Run: headless pygame with SDL's dummy video driver; simulated clock (each Clock.tick advances the game by its frame time, no real sleeping); random seed 0; keys injected as events and as key.get_pressed() state; no mouse input.
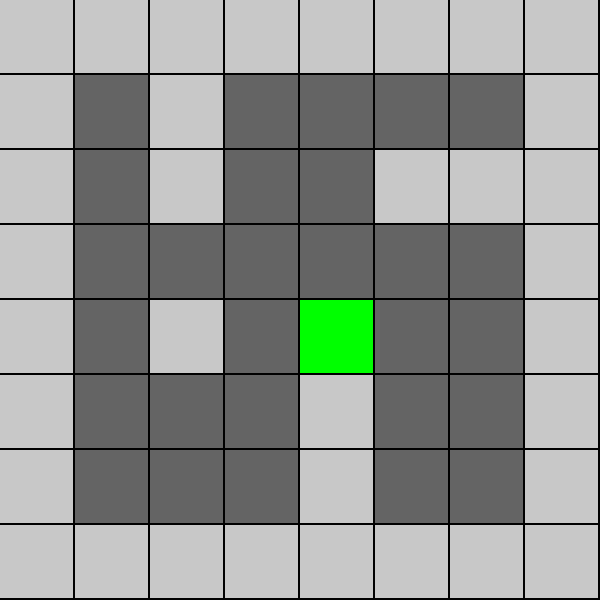
Frame 1 of 4 · flips 1–60 · no input
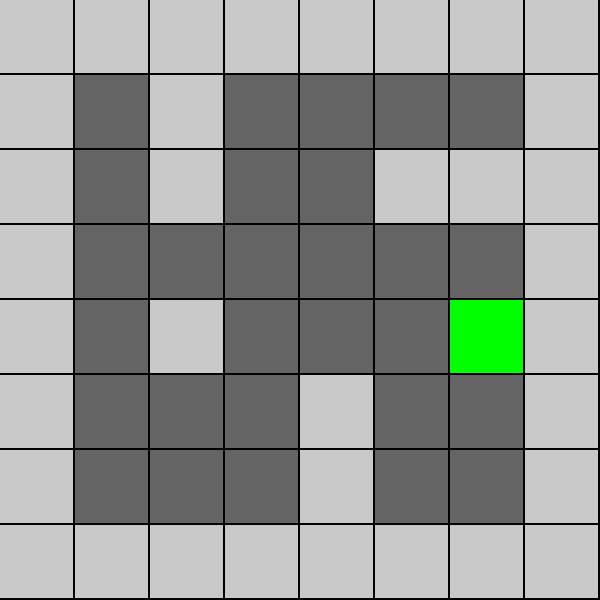
Frame 2 of 4 · flips 61–180 · tapped SPACE, RETURN · held RIGHT (→), D
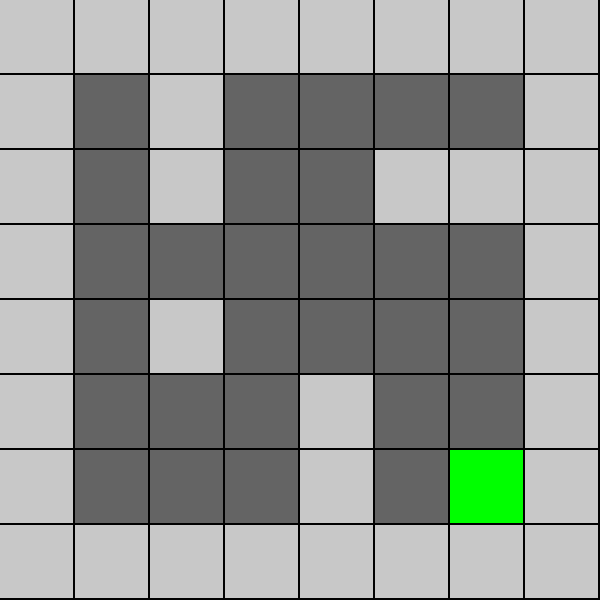
Frame 3 of 4 · flips 181–300 · held DOWN (↓), S
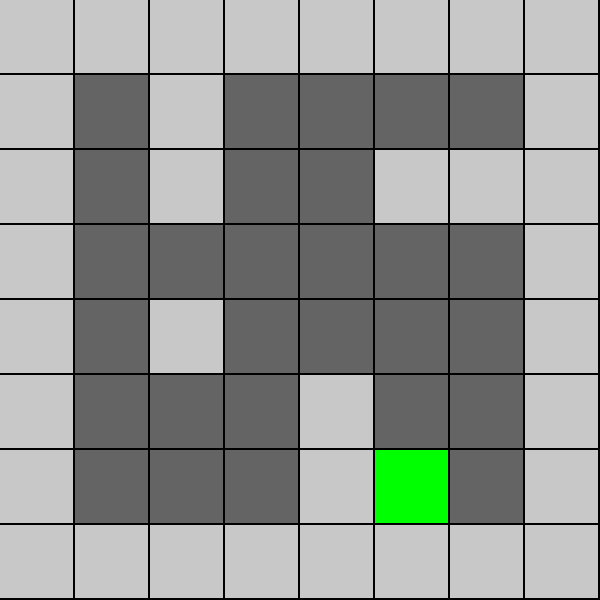
Frame 4 of 4 · flips 301–420 · held LEFT (←), A, UP (↑), W

The pygame program that drew these frames:

import pygame
import sys
import math

# CONSTS
SCREEN_HEIGHT =600
SCREEN_WIDTH = 600
MAP_SIZE = 8
TILE_SIZE = int(SCREEN_HEIGHT / MAP_SIZE)
    
# Globals
player_x = (SCREEN_WIDTH / 2) / 2
player_y = (SCREEN_WIDTH / 2) / 2

player_ind = 0
player_row = 0
player_column = 0

# map
MAP = (
    '########'
    '# #    #'
    '# #  ###'
    '#      #'
    '# # C  #'
    '#   #  #'
    '#   #  #'
    '########'
)

# init pygame
pygame.init()

# create game window
win = pygame.display.set_mode((SCREEN_WIDTH, SCREEN_HEIGHT))

# set window title
pygame.display.set_caption('offshoot')

# init timer
clock = pygame.time.Clock()

for row in range(8):
    for col in range(8):
        square = row * MAP_SIZE + col

        if MAP[square] == "C":
            player_ind = square
            player_row = row
            player_column = col



def draw_map():
    for row in range(8):
        for col in range(8):
            square = row * MAP_SIZE + col

            pygame.draw.rect(
                win,
                (200, 200, 200) if MAP[square] == '#' else (100, 100, 100),
                (col * TILE_SIZE, row * TILE_SIZE, TILE_SIZE -2 , TILE_SIZE -2 )
            )

    pygame.draw.rect(
            win,
            (0,255,0),
            (player_column * TILE_SIZE, player_row * TILE_SIZE, TILE_SIZE -2 , TILE_SIZE -2 )
        )



for i in range(8):
    for j in range(8):
        print(MAP[i * 8 + j], end = "")
    print()

# game loop
while True:
    # escape condition
    for event in pygame.event.get():
        if event.type == pygame.QUIT:
            pygame.quit()
            sys.exit(0)
    
    keys = pygame.key.get_pressed()

    if keys[pygame.K_LEFT]:
        if MAP[player_ind - 1] != "#":
            player_ind -= 1
            player_column -= 1
    elif keys[pygame.K_RIGHT]:
        if MAP[player_ind + 1] != "#":
            player_ind += 1
            player_column += 1
    elif keys[pygame.K_UP]:
        if MAP[player_ind - 8] != "#":
            player_ind -= 8
            player_row -= 1
    elif keys[pygame.K_DOWN]:
        if MAP[player_ind + 8] != "#":
            player_ind += 8
            player_row += 1
    


    # draw 2D map
    draw_map()

    

    # update display
    pygame.display.flip()
    
    # set FPS
    clock.tick(5)
    
